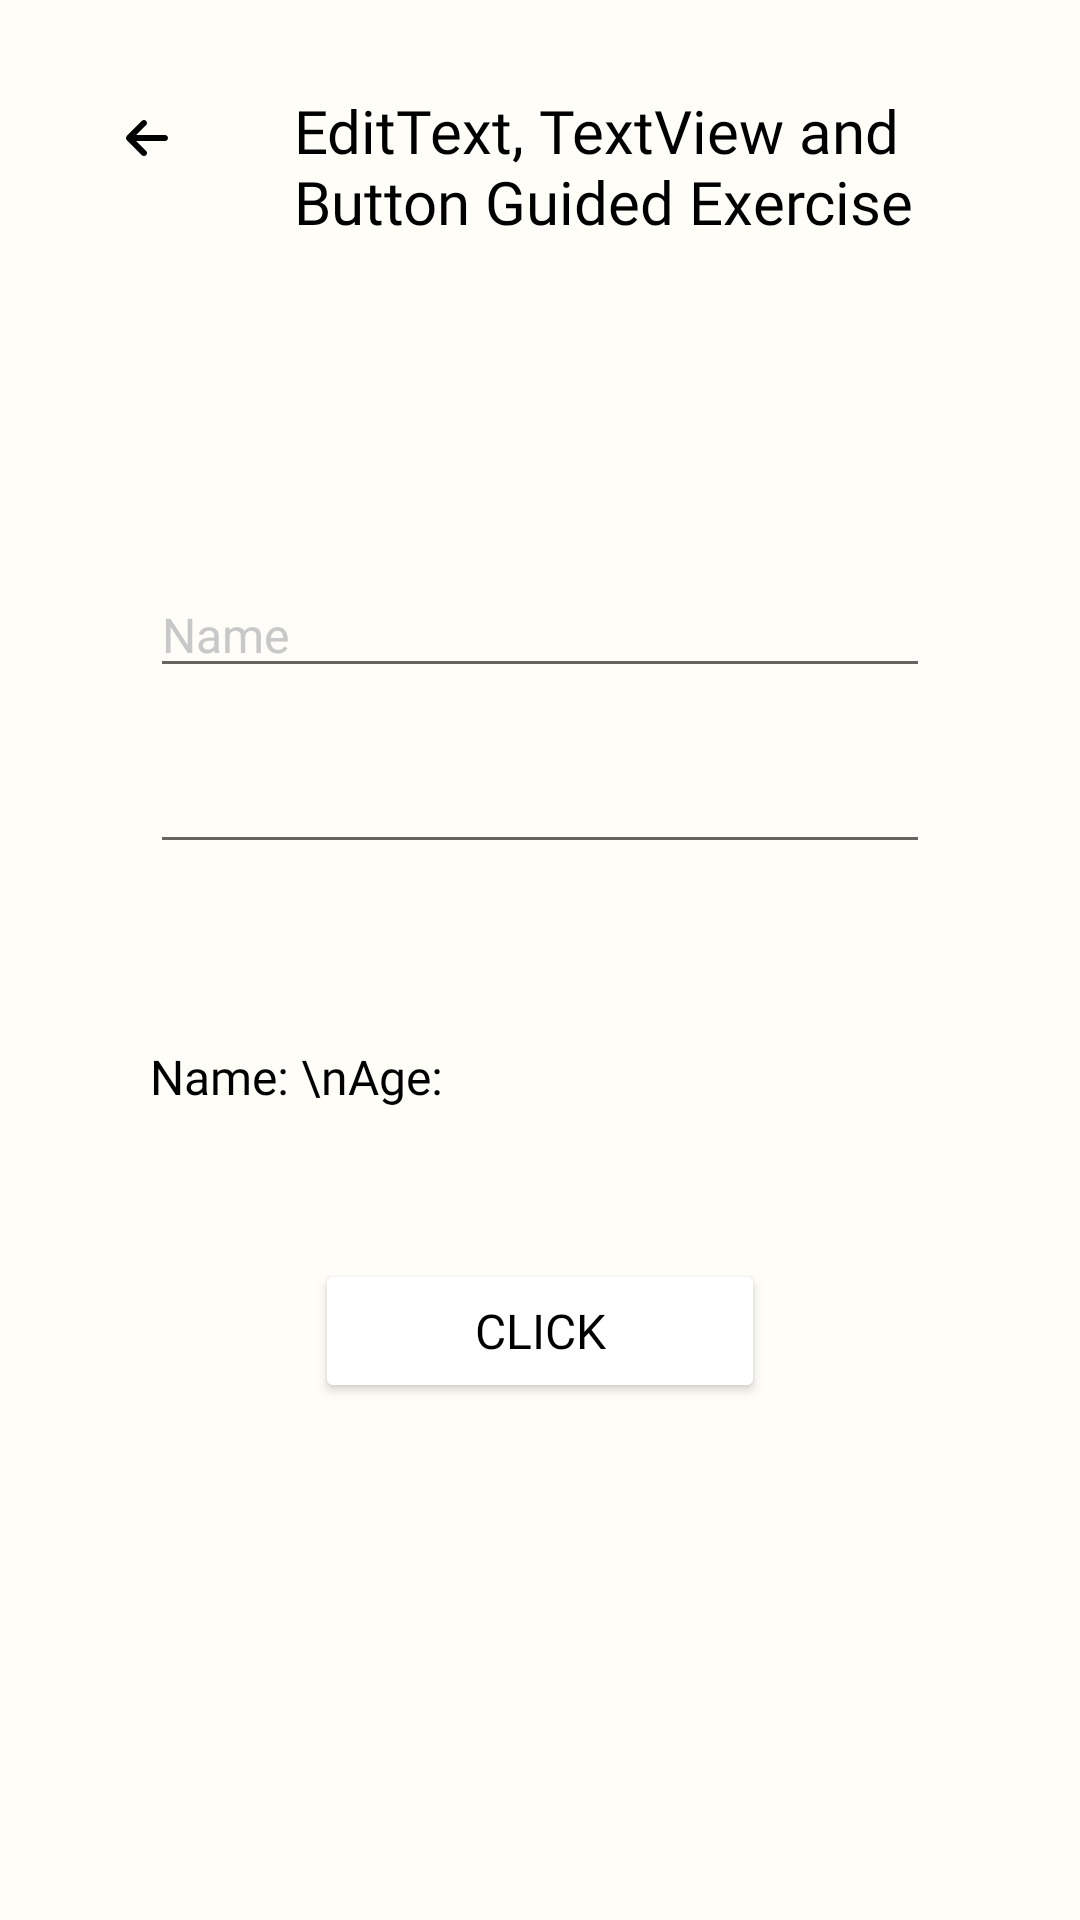

Write the Android layout XML for this screen, with the resource values it uses.
<!-- AndroidManifest.xml: application theme AppTheme -->
<!-- res/layout/activity_first_guided_exercise.xml -->
<?xml version="1.0" encoding="utf-8"?>
<androidx.constraintlayout.widget.ConstraintLayout xmlns:android="http://schemas.android.com/apk/res/android"
    xmlns:app="http://schemas.android.com/apk/res-auto"
    xmlns:tools="http://schemas.android.com/tools"
    android:layout_width="match_parent"
    android:layout_height="match_parent"
    android:background="#FFFDF7"
    tools:context=".GuidedExercises.FirstGuidedExercise">

    <Button
        android:id="@+id/btnClickGE1"
        android:layout_width="150dp"
        android:layout_height="wrap_content"
        android:layout_marginTop="50dp"
        android:backgroundTint="#FFFFFF"
        android:fontFamily="@font/hammersmith_one"
        android:text="Click"
        android:textColor="#000000"
        android:textSize="16sp"
        app:layout_constraintBottom_toBottomOf="parent"
        app:layout_constraintEnd_toEndOf="parent"
        app:layout_constraintStart_toStartOf="parent"
        app:layout_constraintTop_toBottomOf="@+id/linearLayout19"
        app:layout_constraintVertical_bias="0.0" />

    <ImageButton
        android:id="@+id/btnBackGE1"
        android:layout_width="wrap_content"
        android:layout_height="wrap_content"
        android:layout_marginStart="30dp"
        android:layout_marginTop="30dp"
        android:backgroundTint="#00FFFFFF"
        app:layout_constraintBottom_toBottomOf="parent"
        app:layout_constraintEnd_toEndOf="parent"
        app:layout_constraintHorizontal_bias="0.0"
        app:layout_constraintStart_toStartOf="parent"
        app:layout_constraintTop_toTopOf="parent"
        app:layout_constraintVertical_bias="0.0"
        app:srcCompat="@drawable/backarrow" />

    <LinearLayout
        android:id="@+id/linearLayout16"
        android:layout_width="220dp"
        android:layout_height="wrap_content"
        android:layout_marginStart="30dp"
        android:layout_marginTop="30dp"
        android:orientation="horizontal"
        app:layout_constraintBottom_toBottomOf="parent"
        app:layout_constraintEnd_toEndOf="parent"
        app:layout_constraintHorizontal_bias="0.0"
        app:layout_constraintStart_toEndOf="@+id/btnBackGE1"
        app:layout_constraintTop_toTopOf="parent"
        app:layout_constraintVertical_bias="0.0">

        <androidx.constraintlayout.widget.ConstraintLayout
            android:layout_width="match_parent"
            android:layout_height="match_parent">

            <TextView
                android:id="@+id/textView11"
                android:layout_width="wrap_content"
                android:layout_height="wrap_content"
                android:fontFamily="@font/hammersmith_one"
                android:text="EditText, TextView and Button Guided Exercise"
                android:textColor="#000000"
                android:textSize="20sp"
                android:textStyle="normal"
                app:layout_constraintBottom_toBottomOf="parent"
                app:layout_constraintEnd_toEndOf="parent"
                app:layout_constraintStart_toStartOf="parent"
                app:layout_constraintTop_toTopOf="parent" />
        </androidx.constraintlayout.widget.ConstraintLayout>
    </LinearLayout>

    <LinearLayout
        android:id="@+id/linearLayout17"
        android:layout_width="match_parent"
        android:layout_height="wrap_content"
        android:layout_marginTop="100dp"
        android:orientation="horizontal"
        app:layout_constraintBottom_toBottomOf="parent"
        app:layout_constraintEnd_toEndOf="parent"
        app:layout_constraintStart_toStartOf="parent"
        app:layout_constraintTop_toBottomOf="@+id/linearLayout16"
        app:layout_constraintVertical_bias="0.0">

        <androidx.constraintlayout.widget.ConstraintLayout
            android:layout_width="match_parent"
            android:layout_height="match_parent">

            <EditText
                android:id="@+id/etNameGE1"
                android:layout_width="match_parent"
                android:layout_height="wrap_content"
                android:layout_marginStart="50dp"
                android:layout_marginTop="10dp"
                android:layout_marginEnd="50dp"
                android:ems="10"
                android:fontFamily="@font/hammersmith_one"
                android:hint="Name"
                android:inputType="text"
                android:textColor="#000000"
                android:textColorHint="#C8C8C8"
                android:textSize="16sp"
                app:layout_constraintEnd_toEndOf="parent"
                app:layout_constraintHorizontal_bias="0.0"
                app:layout_constraintStart_toStartOf="parent"
                app:layout_constraintTop_toTopOf="parent" />

            <EditText
                android:id="@+id/etAgeGE1"
                android:layout_width="match_parent"
                android:layout_height="wrap_content"
                android:layout_marginStart="50dp"
                android:layout_marginTop="20dp"
                android:layout_marginEnd="50dp"
                android:layout_marginBottom="10dp"
                android:ems="10"
                android:fontFamily="@font/hammersmith_one"
                android:inputType="number"
                android:textColor="#000000"
                android:textColorHint="#C8C8C8"
                android:textSize="16sp"
                app:layout_constraintBottom_toBottomOf="parent"
                app:layout_constraintEnd_toEndOf="parent"
                app:layout_constraintHorizontal_bias="0.0"
                app:layout_constraintStart_toStartOf="parent"
                app:layout_constraintTop_toBottomOf="@+id/etNameGE1"
                app:layout_constraintVertical_bias="0.0" />

        </androidx.constraintlayout.widget.ConstraintLayout>
    </LinearLayout>

    <LinearLayout
        android:id="@+id/linearLayout19"
        android:layout_width="match_parent"
        android:layout_height="wrap_content"
        android:layout_marginTop="50dp"
        android:orientation="horizontal"
        app:layout_constraintBottom_toBottomOf="parent"
        app:layout_constraintEnd_toEndOf="parent"
        app:layout_constraintStart_toStartOf="parent"
        app:layout_constraintTop_toBottomOf="@+id/linearLayout17"
        app:layout_constraintVertical_bias="0.0">

        <androidx.constraintlayout.widget.ConstraintLayout
            android:layout_width="match_parent"
            android:layout_height="match_parent">

            <TextView
                android:id="@+id/tvResultGE1"
                android:layout_width="wrap_content"
                android:layout_height="wrap_content"
                android:layout_marginStart="50dp"
                android:fontFamily="@font/hammersmith_one"
                android:text="Name: \nAge:"
                android:textColor="#000000"
                android:textSize="16sp"
                app:layout_constraintBottom_toBottomOf="parent"
                app:layout_constraintEnd_toEndOf="parent"
                app:layout_constraintHorizontal_bias="0.0"
                app:layout_constraintStart_toStartOf="parent"
                app:layout_constraintTop_toTopOf="parent" />
        </androidx.constraintlayout.widget.ConstraintLayout>
    </LinearLayout>

</androidx.constraintlayout.widget.ConstraintLayout>
<!-- resources referenced by this layout -->
<resources>
  <!-- drawable backarrow (drawable) -->
  <vector xmlns:android="http://schemas.android.com/apk/res/android"
      android:width="14dp"
      android:height="12dp"
      android:viewportWidth="14"
      android:viewportHeight="12">
    <path
        android:pathData="M0.293,5.296C-0.098,5.687 -0.098,6.321 0.293,6.712L5.293,11.712C5.684,12.102 6.318,12.102 6.709,11.712C7.099,11.321 7.099,10.687 6.709,10.296L3.412,7.002H12.999C13.552,7.002 13.999,6.555 13.999,6.002C13.999,5.449 13.552,5.002 12.999,5.002H3.415L6.705,1.709C7.096,1.318 7.096,0.684 6.705,0.293C6.315,-0.098 5.68,-0.098 5.29,0.293L0.29,5.293L0.293,5.296Z"
        android:fillColor="#000000"/>
  </vector>
  <style name="AppTheme" parent="Theme.AppCompat.Light.NoActionBar">
          <item name="colorPrimary">#374375</item>
          <item name="colorSecondary">#FFFCF5</item>
          <item name="colorAccent">#BABDE2</item>
      </style>
</resources>
